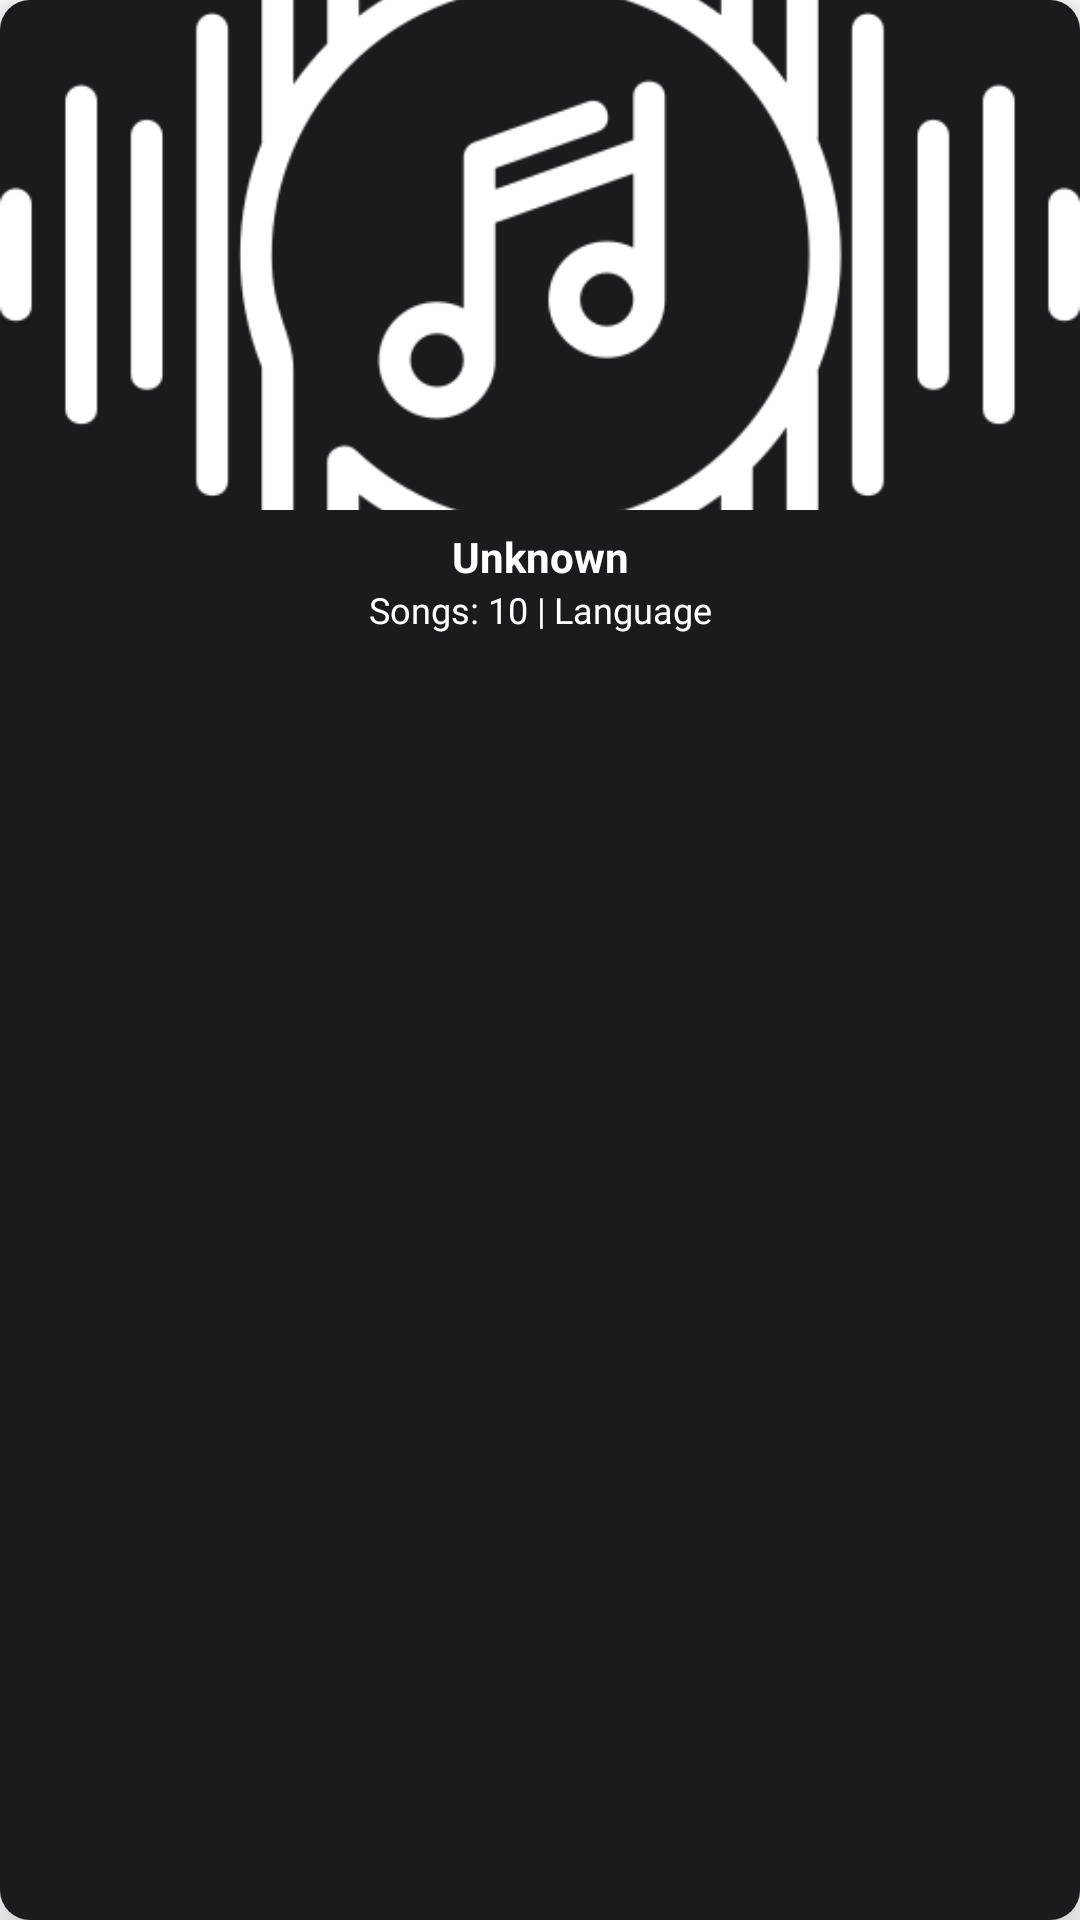

Reconstruct the res/layout file that produces this screen, plus the resources it refers to.
<!-- AndroidManifest.xml: application theme Theme.MusicPlayer -->
<!-- res/layout/album_recycler_item.xml -->
<?xml version="1.0" encoding="utf-8"?>

<androidx.cardview.widget.CardView xmlns:android="http://schemas.android.com/apk/res/android"
    xmlns:app="http://schemas.android.com/apk/res-auto"
    android:id="@+id/album_items_container"
    android:layout_width="170dp"
    android:layout_height="wrap_content"
    app:cardElevation="10dp"
    android:layout_margin="10dp"
    app:cardCornerRadius="10dp">

    <RelativeLayout
        android:layout_width="match_parent"
        android:layout_height="match_parent"
        android:background="@color/colorPrimary"
        android:id="@+id/relative_layout">

        <ImageView
            android:id="@+id/album_img"
            android:layout_width="match_parent"
            android:layout_height="170dp"
            android:scaleType="centerCrop"
            android:src="@drawable/music_img" />

        <TextView
            android:id="@+id/album_name"
            android:layout_width="match_parent"
            android:layout_height="wrap_content"
            android:layout_below="@id/album_img"
            android:layout_centerHorizontal="true"
            android:layout_marginTop="6dp"
            android:gravity="center_horizontal"
            android:singleLine="true"
            android:text="Unknown"
            android:textColor="@color/white"
            android:textStyle="bold" />

        <LinearLayout
            android:layout_width="wrap_content"
            android:layout_height="wrap_content"
            android:layout_below="@id/album_name"
            android:layout_centerHorizontal="true"
            android:layout_marginBottom="5dp"
            android:orientation="horizontal">

            <TextView
                android:id="@+id/total_songs"
                android:layout_width="wrap_content"
                android:layout_height="wrap_content"
                android:fontFamily="@font/muli"
                android:gravity="center_horizontal"
                android:singleLine="true"
                android:text="Songs: 10"
                android:textColor="@color/white"
                android:textSize="12sp" />

            <TextView
                android:layout_width="wrap_content"
                android:layout_height="wrap_content"
                android:fontFamily="@font/muli"
                android:gravity="center_horizontal"
                android:singleLine="true"
                android:text=" | "
                android:textColor="@color/white"
                android:textSize="12sp" />

            <TextView
                android:id="@+id/language"
                android:layout_width="wrap_content"
                android:layout_height="wrap_content"
                android:fontFamily="@font/muli"
                android:gravity="center_horizontal"
                android:singleLine="true"
                android:text="Language"
                android:textColor="@color/white"
                android:textSize="12sp" />

        </LinearLayout>

    </RelativeLayout>

</androidx.cardview.widget.CardView>
<!-- resources referenced by this layout -->
<resources>
  <color name="colorPrimary">#1B1A1C</color>
  <color name="white">#FFFFFFFF</color>
  <!-- drawable music_img: png bitmap (drawable-v24, 20949 bytes) -->
  <style name="Theme.MusicPlayer" parent="Theme.MaterialComponents.Light.DarkActionBar">
          
          <item name="colorPrimary">@color/colorPrimary</item>
          <item name="colorPrimaryVariant">@color/colorPrimaryDark</item>
          <item name="colorOnPrimary">@color/white</item>
          
          <item name="colorSecondary">@color/teal_200</item>
          <item name="colorSecondaryVariant">@color/teal_700</item>
          <item name="colorOnSecondary">@color/black</item>
          
          <item name="android:statusBarColor" tools:targetApi="l">?attr/colorPrimaryVariant</item>
          
  
      </style>
  <color name="colorPrimaryDark">#151515</color>
  <color name="teal_200">#FF03DAC5</color>
  <color name="teal_700">#FF018786</color>
  <color name="black">#FF000000</color>
</resources>
